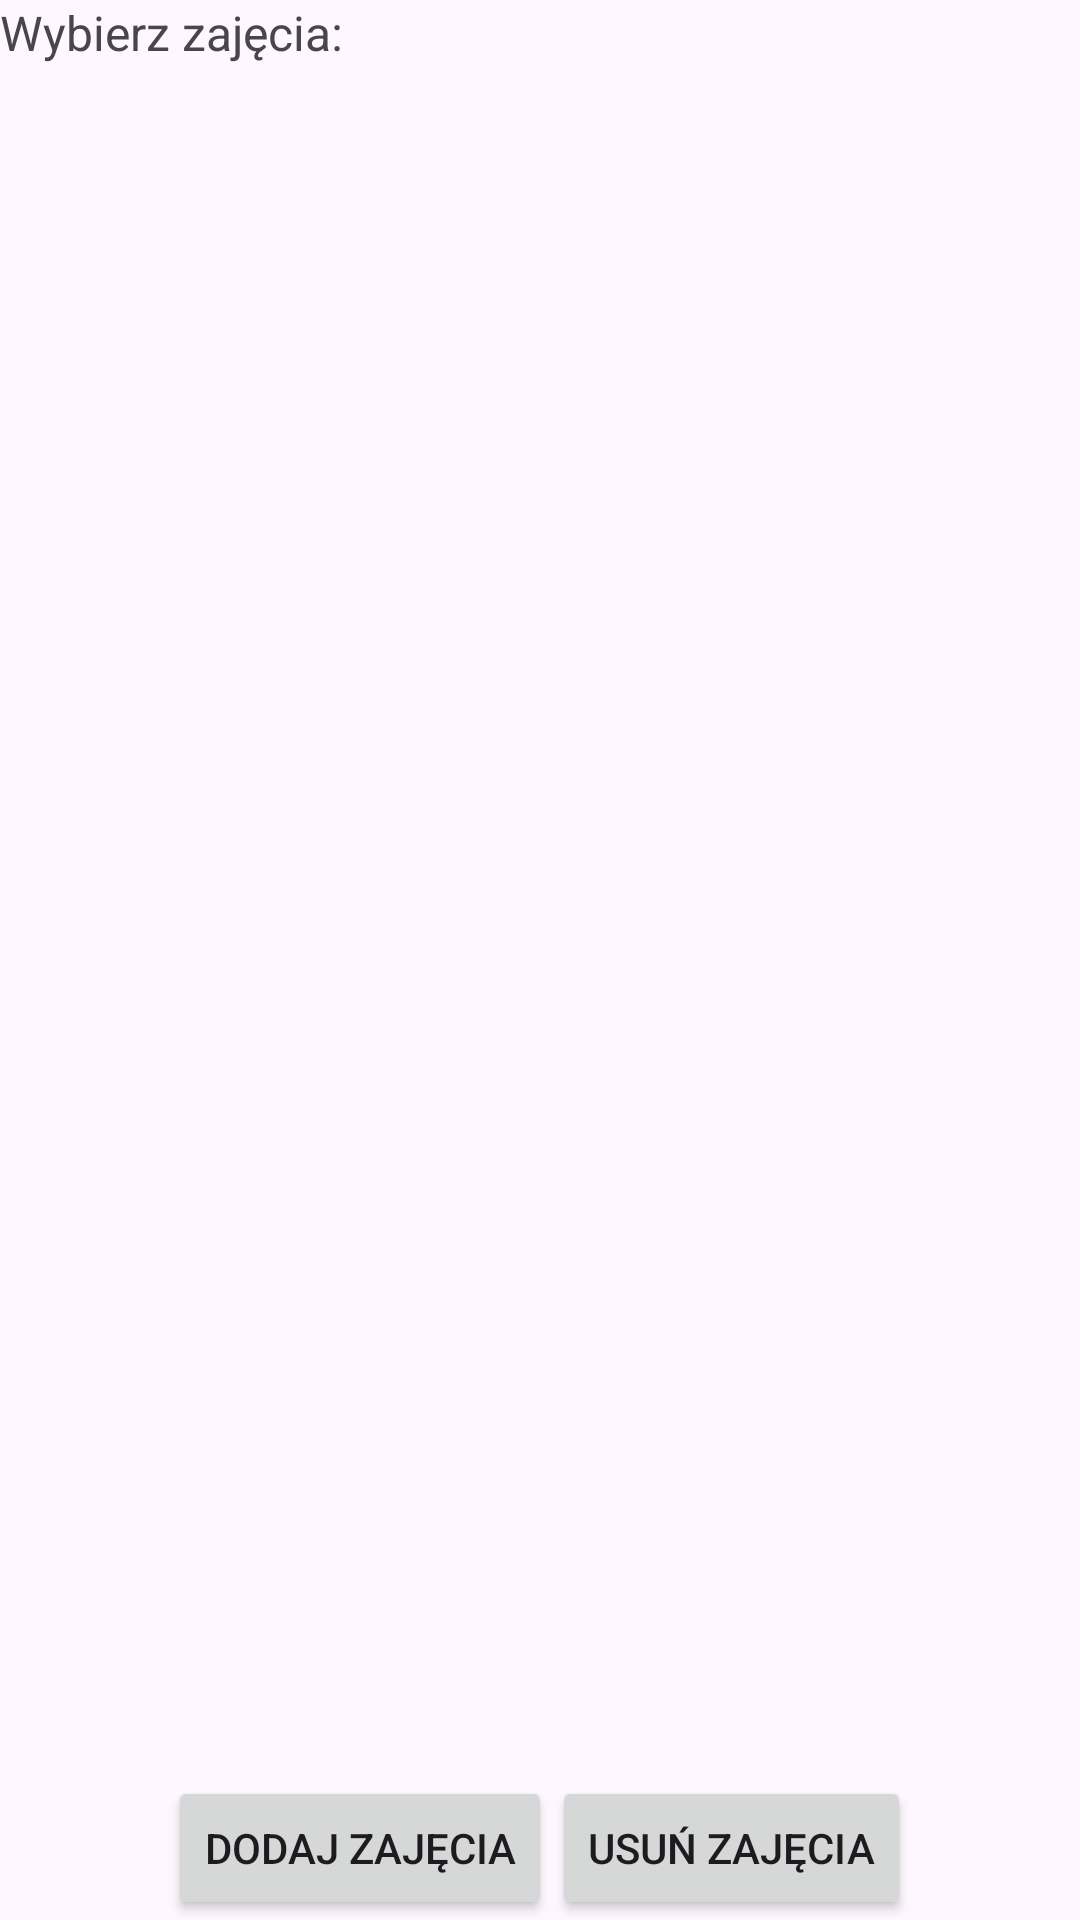

This screen was rendered from an Android layout file. Write that file and the resources it references.
<!-- AndroidManifest.xml: application theme Theme.TeacherAssistant -->
<!-- res/layout/fragment_classes_list.xml -->
<?xml version="1.0" encoding="utf-8"?>
<androidx.constraintlayout.widget.ConstraintLayout xmlns:android="http://schemas.android.com/apk/res/android"
    xmlns:tools="http://schemas.android.com/tools"
    android:layout_width="match_parent"
    android:layout_height="match_parent"
    xmlns:app="http://schemas.android.com/apk/res-auto"
    tools:context=".ClassesListFragment">

    <TextView
        android:id="@+id/pick_classes_text_view"
        android:layout_width="match_parent"
        android:layout_height="wrap_content"
        android:text="Wybierz zajęcia:"
        android:textSize="16sp"
        app:layout_constraintStart_toStartOf="parent"
        app:layout_constraintTop_toTopOf="parent" />

    <androidx.recyclerview.widget.RecyclerView
        android:id="@+id/classes_recycler_view"
        android:layout_width="match_parent"
        android:layout_height="0dp"
        android:clipToPadding="false"
        android:padding="16dp"
        app:layout_constraintTop_toTopOf="@+id/pick_classes_text_view"
        android:layout_marginTop="20dp"
        />

    <androidx.appcompat.widget.LinearLayoutCompat
        android:layout_width="match_parent"
        android:layout_height="wrap_content"
        app:layout_constraintBottom_toBottomOf="parent"
        android:gravity="center"
        >

        <Button
            android:text="Dodaj zajęcia"
            android:layout_width="wrap_content"
            android:layout_height="wrap_content"
            app:layout_constraintBottom_toBottomOf="parent" />

        <Button
            android:text="Usuń zajęcia"
            android:layout_width="wrap_content"
            android:layout_height="wrap_content"
            app:layout_constraintBottom_toBottomOf="parent" />


    </androidx.appcompat.widget.LinearLayoutCompat>


</androidx.constraintlayout.widget.ConstraintLayout>
<!-- resources referenced by this layout -->
<resources>
  <style name="Theme.TeacherAssistant" parent="Base.Theme.TeacherAssistant" />
  <style name="Base.Theme.TeacherAssistant" parent="Theme.Material3.Light">
          <item name="colorPrimary">@color/teal_700</item>
          <item name="colorPrimaryVariant">@color/teal_900</item>
          <item name="colorOnPrimary">@color/white</item>
          
          <item name="colorSecondary">@color/blue_200</item>
          <item name="colorSecondaryVariant">@color/blue_700</item>
          <item name="colorOnSecondary">@color/black</item>
          
          <item name="android:statusBarColor" tools:targetApi="l">?attr/colorPrimaryVariant</item>
  
          
          
      </style>
  <color name="teal_700">#0097A7</color>
  <color name="teal_900">#006064</color>
  <color name="white">#FFFFFFFF</color>
  <color name="blue_200">#62A3FF</color>
  <color name="blue_700">#1675D1</color>
  <color name="black">#FF000000</color>
</resources>
